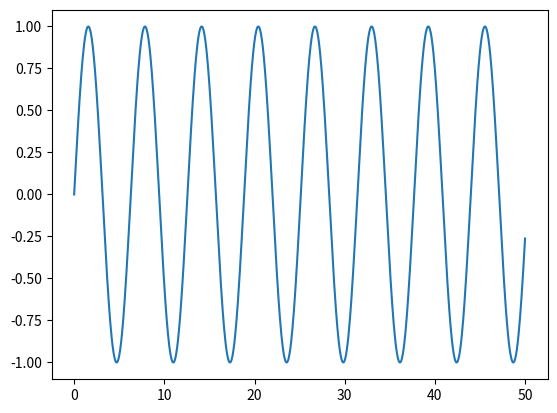

The matplotlib source for this figure:
# -*- coding:utf8 -*-
# !/usr/bin/env python


import matplotlib.pyplot as plt
import time
import numpy as np
import pylab

plt.ion()
x = np.linspace(0,50,1000)
plt.figure(1)
plt.plot(x,np.sin(x))
# plt.draw()
plt.show()
#time.sleep(5)
#plt.close(1)
# plt.figure(2)
# plt.plot(x,np.cos(x))
# plt.draw()
# time.sleep(5)
#print 'it is ok'